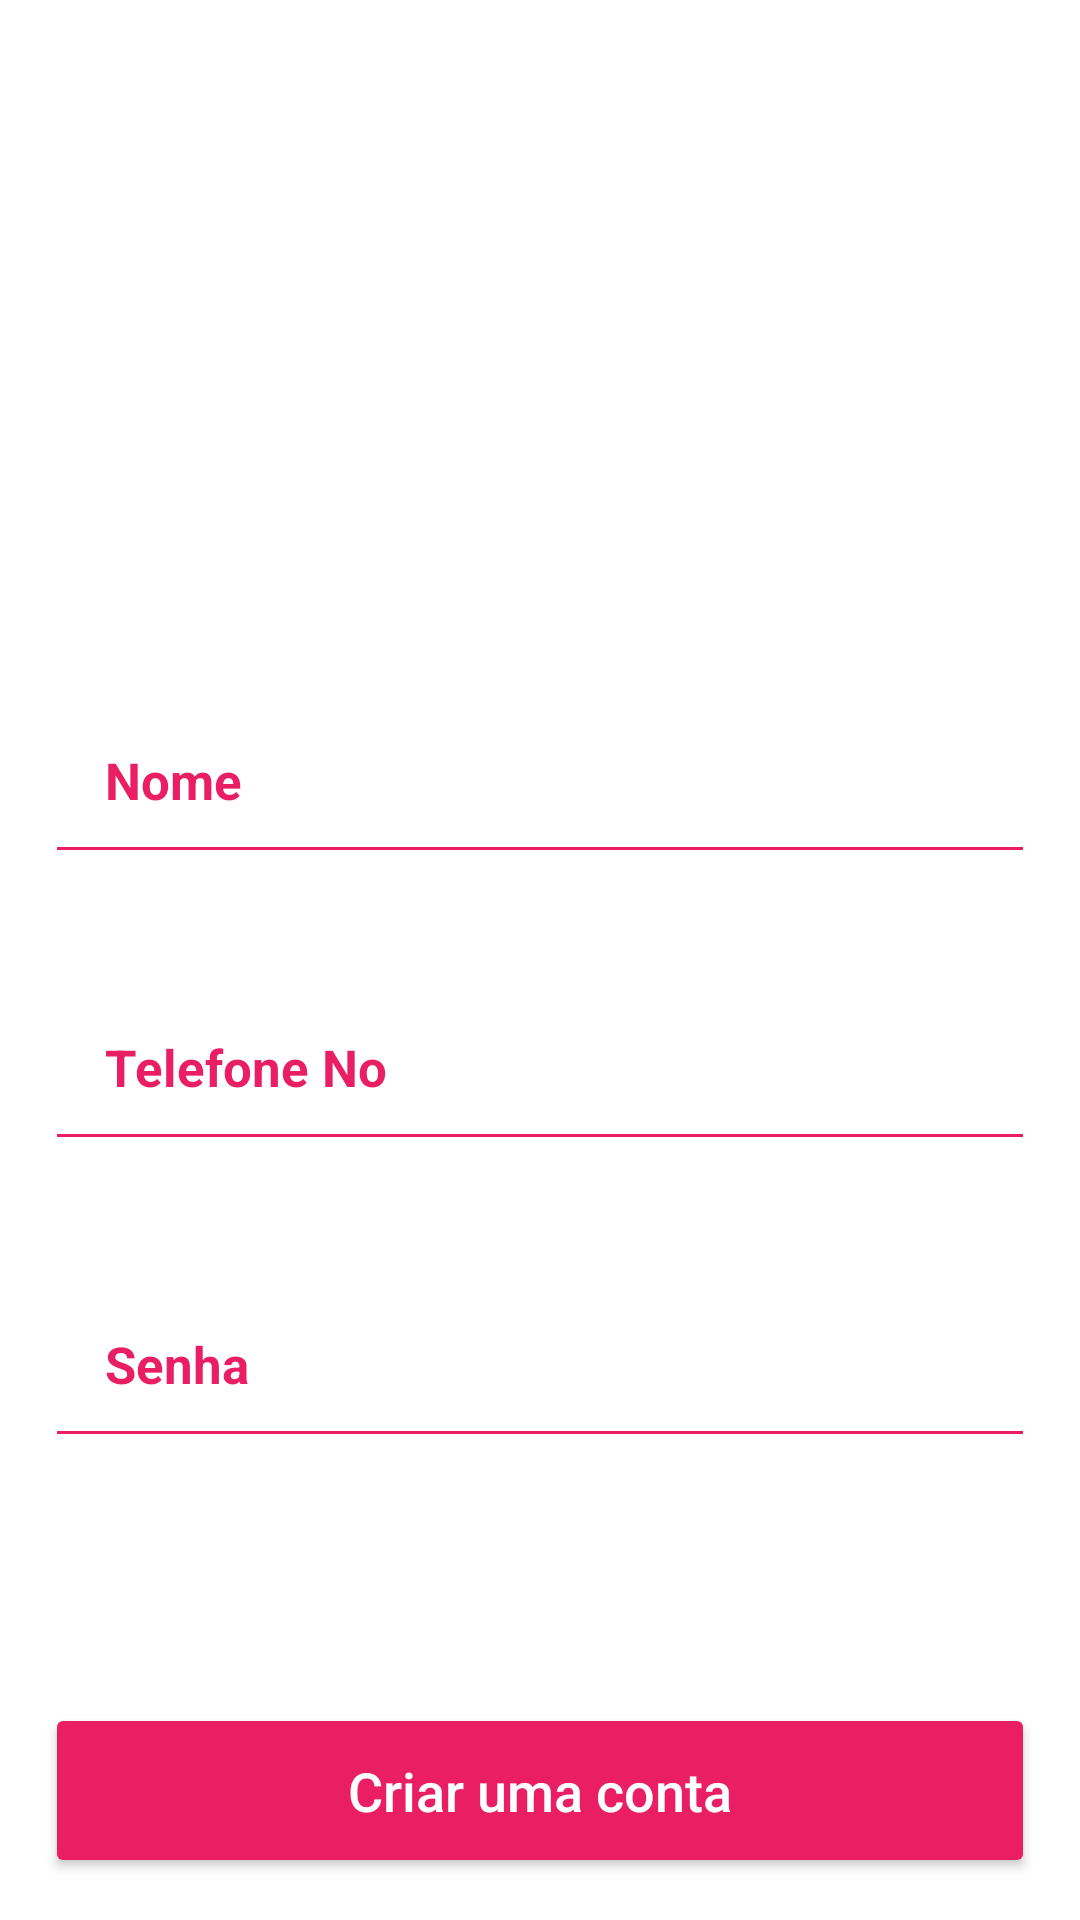

Produce the Android XML layout that renders to this screen, including the resource entries it uses.
<!-- AndroidManifest.xml: application theme AppTheme -->
<!-- res/layout/activity_registrar_pagina.xml -->
<?xml version="1.0" encoding="utf-8"?>
<androidx.constraintlayout.widget.ConstraintLayout xmlns:android="http://schemas.android.com/apk/res/android"
    xmlns:app="http://schemas.android.com/apk/res-auto"
    xmlns:tools="http://schemas.android.com/tools"
    android:layout_width="match_parent"
    android:layout_height="match_parent"
    android:background="@drawable/reg"
    tools:context=".RegistrarPagina">

    <ImageView
        android:id="@+id/imageView3"
        android:layout_width="225dp"
        android:layout_height="150dp"
        app:layout_constraintBottom_toBottomOf="parent"
        app:layout_constraintEnd_toEndOf="parent"
        app:layout_constraintStart_toStartOf="parent"
        app:layout_constraintTop_toTopOf="parent"
        app:layout_constraintVertical_bias="0.106"
        app:srcCompat="@drawable/applogo_" />

    <EditText
        android:id="@+id/etNome"
        android:layout_width="match_parent"
        android:layout_height="wrap_content"
        android:layout_marginLeft="15dp"
        android:layout_marginRight="15dp"
        android:backgroundTint="#e91e63"
        android:hint="Nome"
        android:inputType="text"
        android:padding="20dp"
        android:textColor="#FFFFFF"
        android:textColorHint="#e91e63"
        android:textSize="17sp"
        android:textStyle="bold"
        app:layout_constraintBottom_toBottomOf="parent"
        app:layout_constraintEnd_toEndOf="parent"
        app:layout_constraintHorizontal_bias="0.965"
        app:layout_constraintStart_toStartOf="parent"
        app:layout_constraintTop_toTopOf="parent"
        app:layout_constraintVertical_bias="0.396" />

    <EditText
        android:id="@+id/etTelefone"
        android:layout_width="match_parent"
        android:layout_height="wrap_content"
        android:layout_below="@id/etNome"
        android:layout_marginLeft="15dp"
        android:layout_marginRight="15dp"
        android:backgroundTint="#e91e63"
        android:hint="Telefone No"
        android:inputType="number"
        android:padding="20dp"
        android:textColor="#FFFFFF"
        android:textColorHint="#e91e63"
        android:textSize="17sp"
        android:textStyle="bold"
        app:layout_constraintBottom_toBottomOf="parent"
        app:layout_constraintEnd_toEndOf="parent"
        app:layout_constraintHorizontal_bias="0.551"
        app:layout_constraintStart_toStartOf="parent"
        app:layout_constraintTop_toTopOf="parent"
        app:layout_constraintVertical_bias="0.562" />

    <EditText
        android:id="@+id/etSenha"
        android:layout_width="match_parent"
        android:layout_height="wrap_content"
        android:layout_below="@id/etTelefone"
        android:layout_marginLeft="15dp"
        android:layout_marginRight="15dp"
        android:backgroundTint="#e91e63"
        android:hint="Senha"
        android:inputType="textPassword"
        android:padding="20dp"
        android:textColor="#FFFFFF"
        android:textColorHint="#e91e63"
        android:textSize="17sp"
        android:textStyle="bold"
        app:layout_constraintBottom_toBottomOf="parent"
        app:layout_constraintEnd_toEndOf="parent"
        app:layout_constraintHorizontal_bias="0.551"
        app:layout_constraintStart_toStartOf="parent"
        app:layout_constraintTop_toTopOf="parent"
        app:layout_constraintVertical_bias="0.733" />

    <Button
        android:id="@+id/btn_registrar"
        android:layout_width="match_parent"
        android:layout_height="wrap_content"
        android:layout_below="@+id/etSenha"
        android:layout_marginLeft="15dp"
        android:layout_marginRight="15dp"
        android:backgroundTint="#e91e63"
        android:padding="17dp"
        android:text="Criar uma conta"
        android:textAllCaps="false"
        android:textColor="@android:color/white"
        android:textSize="18sp"
        app:layout_constraintBottom_toBottomOf="parent"
        app:layout_constraintEnd_toEndOf="parent"
        app:layout_constraintHorizontal_bias="0.0"
        app:layout_constraintStart_toStartOf="parent"
        app:layout_constraintTop_toTopOf="parent"
        app:layout_constraintVertical_bias="0.976" />
</androidx.constraintlayout.widget.ConstraintLayout>
<!-- resources referenced by this layout -->
<resources>

</resources>
